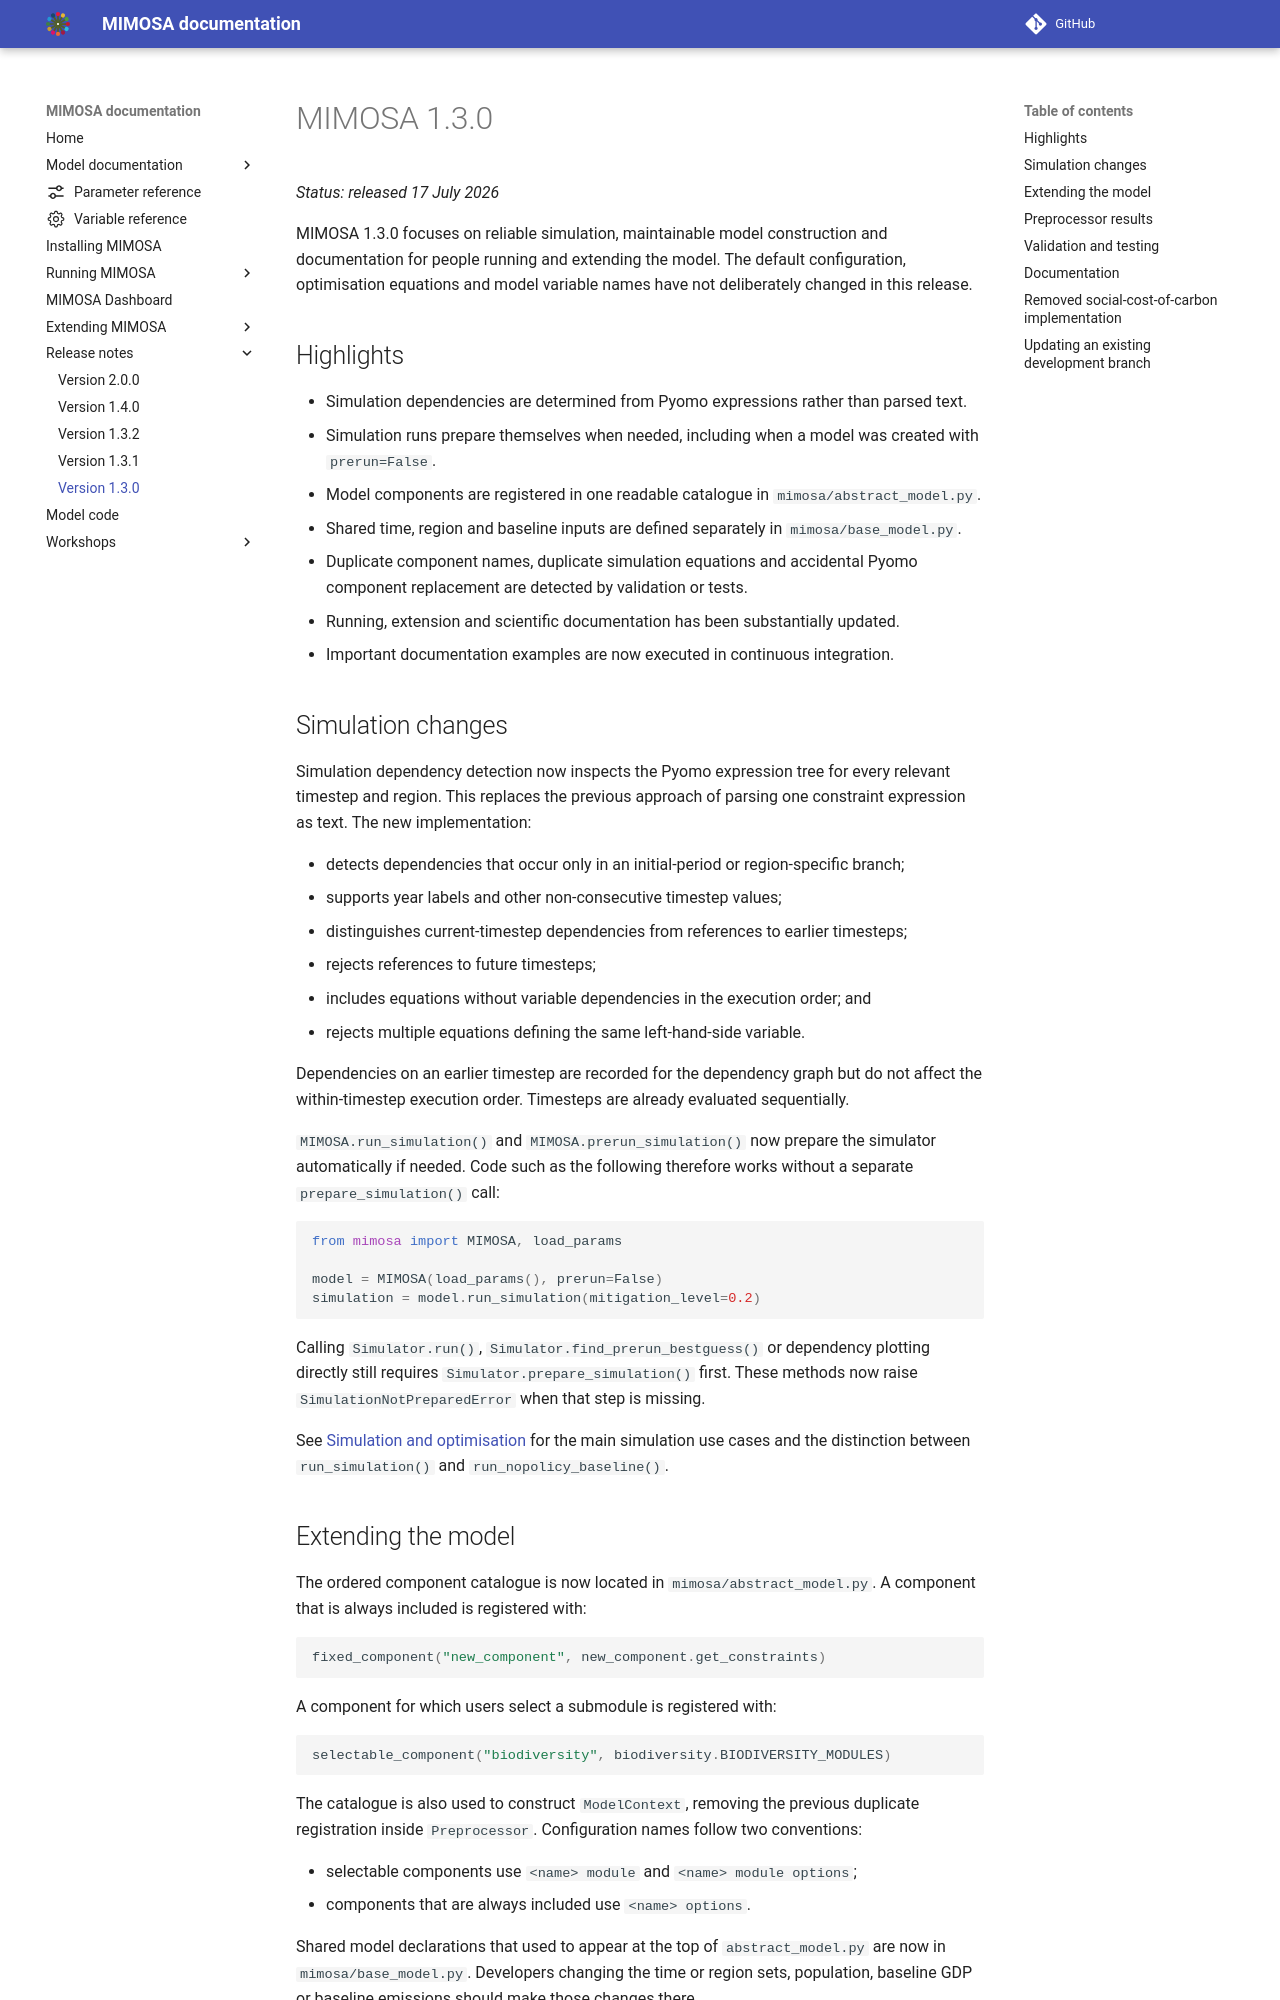

repository: UtrechtUniversity/mimosa · page: 2.0.0/release_notes/1.3.0/index.html · generator: mkdocs

# MIMOSA 1.3.0

_Status: released 17 July 2026_

MIMOSA 1.3.0 focuses on reliable simulation, maintainable model construction and documentation for
people running and extending the model. The default configuration, optimisation equations and model
variable names have not deliberately changed in this release.

## Highlights

- Simulation dependencies are determined from Pyomo expressions rather than parsed text.
- Simulation runs prepare themselves when needed, including when a model was created with
  `prerun=False`.
- Model components are registered in one readable catalogue in `mimosa/abstract_model.py`.
- Shared time, region and baseline inputs are defined separately in `mimosa/base_model.py`.
- Duplicate component names, duplicate simulation equations and accidental Pyomo component
  replacement are detected by validation or tests.
- Running, extension and scientific documentation has been substantially updated.
- Important documentation examples are now executed in continuous integration.

## Simulation changes

Simulation dependency detection now inspects the Pyomo expression tree for every relevant timestep
and region. This replaces the previous approach of parsing one constraint expression as text. The new
implementation:

- detects dependencies that occur only in an initial-period or region-specific branch;
- supports year labels and other non-consecutive timestep values;
- distinguishes current-timestep dependencies from references to earlier timesteps;
- rejects references to future timesteps;
- includes equations without variable dependencies in the execution order; and
- rejects multiple equations defining the same left-hand-side variable.

Dependencies on an earlier timestep are recorded for the dependency graph but do not affect the
within-timestep execution order. Timesteps are already evaluated sequentially.

`MIMOSA.run_simulation()` and `MIMOSA.prerun_simulation()` now prepare the simulator automatically if
needed. Code such as the following therefore works without a separate `prepare_simulation()` call:

```python
from mimosa import MIMOSA, load_params

model = MIMOSA(load_params(), prerun=False)
simulation = model.run_simulation(mitigation_level=0.2)
```

Calling `Simulator.run()`, `Simulator.find_prerun_bestguess()` or dependency plotting directly still
requires `Simulator.prepare_simulation()` first. These methods now raise `SimulationNotPreparedError`
when that step is missing.

See [Simulation and optimisation](../run/simulation.md) for the main simulation use cases and the
distinction between `run_simulation()` and `run_nopolicy_baseline()`.
